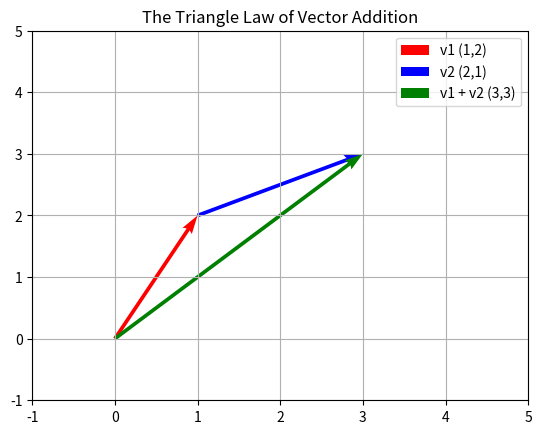

Recreate this plot in Python.
# ---
# jupyter:
#   jupytext:
#     formats: ipynb,py:percent
#     text_representation:
#       extension: .py
#       format_name: percent
#       format_version: '1.3'
#       jupytext_version: 1.19.1
#   kernelspec:
#     display_name: Python 3
#     language: python
#     name: python3
# ---

# %% [markdown]
# # Visualizing Vectors
#
# A vector is just an arrow in space. Let's visualize **Vector Addition**.

# %%
import numpy as np
import matplotlib.pyplot as plt

v1 = np.array([1, 2])
v2 = np.array([2, 1])
v3 = v1 + v2

origin = [0], [0]

plt.quiver(*origin, v1[0], v1[1], color='r', angles='xy', scale_units='xy', scale=1, label='v1 (1,2)')
plt.quiver(v1[0], v1[1], v2[0], v2[1], color='b', angles='xy', scale_units='xy', scale=1, label='v2 (2,1)')
plt.quiver(*origin, v3[0], v3[1], color='g', angles='xy', scale_units='xy', scale=1, label='v1 + v2 (3,3)')

plt.xlim(-1, 5)
plt.ylim(-1, 5)
plt.grid(True)
plt.title("The Triangle Law of Vector Addition")
plt.legend()
plt.show()
